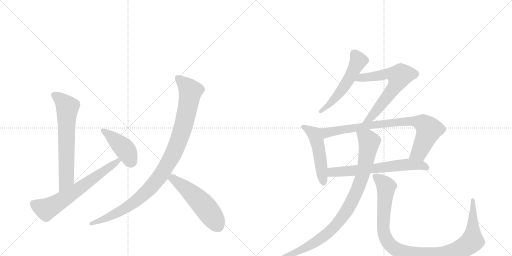
t = 0.00 s
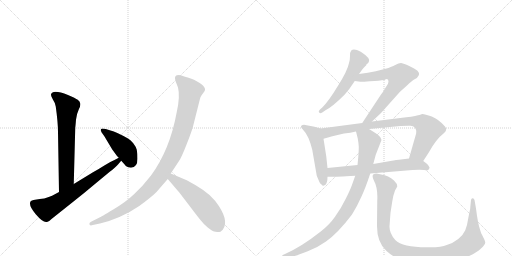
t = 1.99 s
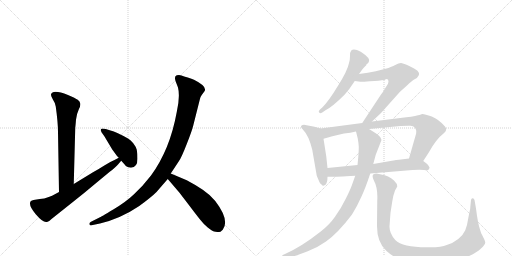
t = 3.98 s
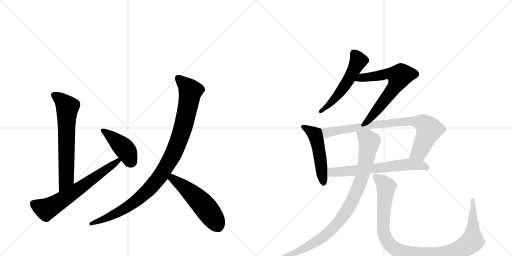
t = 5.98 s
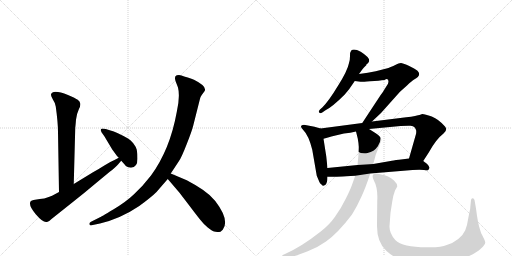
t = 7.97 s
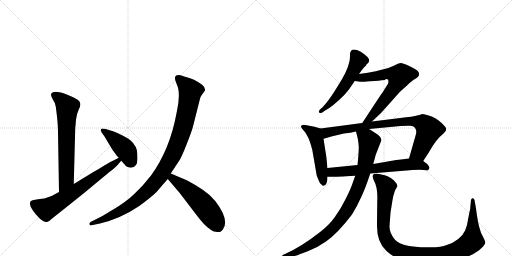
t = 9.96 s

The animated SVG that drew these frames (rendered in a browser with its animation timeline set to each time). Animation: 12 CSS @keyframes rules; one cycle of 9.96 s.

<svg version="1.1" viewBox="0 0 2048 1024" xmlns="http://www.w3.org/2000/svg">
  <g stroke="lightgray" stroke-dasharray="1,1" stroke-width="1" transform="scale(4, 4)">
    <line x1="0" y1="0" x2="256" y2="256"></line>
    <line x1="256" y1="0" x2="0" y2="256"></line>
    <line x1="128" y1="0" x2="128" y2="256"></line>
    <line x1="0" y1="128" x2="256" y2="128"></line>
    <line x1="256" y1="0" x2="512" y2="256"></line>
    <line x1="512" y1="0" x2="256" y2="256"></line>
    <line x1="384" y1="0" x2="384" y2="256"></line>
    <line x1="256" y1="128" x2="512" y2="128"></line>
  </g>
<g transform="scale(1, -1) translate(0, -850)">
   <style type="text/css">
    @keyframes keyframes0 {
      from {
       stroke: black;
       stroke-dashoffset: 669;
       stroke-width: 128;
       }
       69% {
       animation-timing-function: step-end;
       stroke: black;
       stroke-dashoffset: 0;
       stroke-width: 128;
       }
       to {
       stroke: black;
       stroke-width: 1024;
       }
       }
       #make-me-a-hanzi-animation-0 {
         animation: keyframes0 0.794434s both;
         animation-delay: 0.000000s;
         animation-timing-function: linear;
       }
    @keyframes keyframes1 {
      from {
       stroke: black;
       stroke-dashoffset: 667;
       stroke-width: 128;
       }
       68% {
       animation-timing-function: step-end;
       stroke: black;
       stroke-dashoffset: 0;
       stroke-width: 128;
       }
       to {
       stroke: black;
       stroke-width: 1024;
       }
       }
       #make-me-a-hanzi-animation-1 {
         animation: keyframes1 0.792806s both;
         animation-delay: 0.794434s;
         animation-timing-function: linear;
       }
    @keyframes keyframes2 {
      from {
       stroke: black;
       stroke-dashoffset: 431;
       stroke-width: 128;
       }
       58% {
       animation-timing-function: step-end;
       stroke: black;
       stroke-dashoffset: 0;
       stroke-width: 128;
       }
       to {
       stroke: black;
       stroke-width: 1024;
       }
       }
       #make-me-a-hanzi-animation-2 {
         animation: keyframes2 0.600749s both;
         animation-delay: 1.587240s;
         animation-timing-function: linear;
       }
    @keyframes keyframes3 {
      from {
       stroke: black;
       stroke-dashoffset: 1031;
       stroke-width: 128;
       }
       77% {
       animation-timing-function: step-end;
       stroke: black;
       stroke-dashoffset: 0;
       stroke-width: 128;
       }
       to {
       stroke: black;
       stroke-width: 1024;
       }
       }
       #make-me-a-hanzi-animation-3 {
         animation: keyframes3 1.089030s both;
         animation-delay: 2.187988s;
         animation-timing-function: linear;
       }
    @keyframes keyframes4 {
      from {
       stroke: black;
       stroke-dashoffset: 538;
       stroke-width: 128;
       }
       64% {
       animation-timing-function: step-end;
       stroke: black;
       stroke-dashoffset: 0;
       stroke-width: 128;
       }
       to {
       stroke: black;
       stroke-width: 1024;
       }
       }
       #make-me-a-hanzi-animation-4 {
         animation: keyframes4 0.687826s both;
         animation-delay: 3.277018s;
         animation-timing-function: linear;
       }
    @keyframes keyframes5 {
      from {
       stroke: black;
       stroke-dashoffset: 549;
       stroke-width: 128;
       }
       64% {
       animation-timing-function: step-end;
       stroke: black;
       stroke-dashoffset: 0;
       stroke-width: 128;
       }
       to {
       stroke: black;
       stroke-width: 1024;
       }
       }
       #make-me-a-hanzi-animation-5 {
         animation: keyframes5 0.696777s both;
         animation-delay: 3.964844s;
         animation-timing-function: linear;
       }
    @keyframes keyframes6 {
      from {
       stroke: black;
       stroke-dashoffset: 668;
       stroke-width: 128;
       }
       68% {
       animation-timing-function: step-end;
       stroke: black;
       stroke-dashoffset: 0;
       stroke-width: 128;
       }
       to {
       stroke: black;
       stroke-width: 1024;
       }
       }
       #make-me-a-hanzi-animation-6 {
         animation: keyframes6 0.793620s both;
         animation-delay: 4.661621s;
         animation-timing-function: linear;
       }
    @keyframes keyframes7 {
      from {
       stroke: black;
       stroke-dashoffset: 512;
       stroke-width: 128;
       }
       63% {
       animation-timing-function: step-end;
       stroke: black;
       stroke-dashoffset: 0;
       stroke-width: 128;
       }
       to {
       stroke: black;
       stroke-width: 1024;
       }
       }
       #make-me-a-hanzi-animation-7 {
         animation: keyframes7 0.666667s both;
         animation-delay: 5.455241s;
         animation-timing-function: linear;
       }
    @keyframes keyframes8 {
      from {
       stroke: black;
       stroke-dashoffset: 835;
       stroke-width: 128;
       }
       73% {
       animation-timing-function: step-end;
       stroke: black;
       stroke-dashoffset: 0;
       stroke-width: 128;
       }
       to {
       stroke: black;
       stroke-width: 1024;
       }
       }
       #make-me-a-hanzi-animation-8 {
         animation: keyframes8 0.929525s both;
         animation-delay: 6.121908s;
         animation-timing-function: linear;
       }
    @keyframes keyframes9 {
      from {
       stroke: black;
       stroke-dashoffset: 657;
       stroke-width: 128;
       }
       68% {
       animation-timing-function: step-end;
       stroke: black;
       stroke-dashoffset: 0;
       stroke-width: 128;
       }
       to {
       stroke: black;
       stroke-width: 1024;
       }
       }
       #make-me-a-hanzi-animation-9 {
         animation: keyframes9 0.784668s both;
         animation-delay: 7.051432s;
         animation-timing-function: linear;
       }
    @keyframes keyframes10 {
      from {
       stroke: black;
       stroke-dashoffset: 926;
       stroke-width: 128;
       }
       75% {
       animation-timing-function: step-end;
       stroke: black;
       stroke-dashoffset: 0;
       stroke-width: 128;
       }
       to {
       stroke: black;
       stroke-width: 1024;
       }
       }
       #make-me-a-hanzi-animation-10 {
         animation: keyframes10 1.003581s both;
         animation-delay: 7.836100s;
         animation-timing-function: linear;
       }
    @keyframes keyframes11 {
      from {
       stroke: black;
       stroke-dashoffset: 1066;
       stroke-width: 128;
       }
       78% {
       animation-timing-function: step-end;
       stroke: black;
       stroke-dashoffset: 0;
       stroke-width: 128;
       }
       to {
       stroke: black;
       stroke-width: 1024;
       }
       }
       #make-me-a-hanzi-animation-11 {
         animation: keyframes11 1.117513s both;
         animation-delay: 8.839681s;
         animation-timing-function: linear;
       }
</style>
<path d="M 295 114 L 301 340 Q 302 346 304 371 Q 307 396 315 412 Q 323 428 321 436 Q 320 444 311 451 Q 302 457 272 470 Q 210 494 204 472 Q 203 469 211 453 Q 221 438 223 424 Q 232 359 232 322 L 236 82 C 236 52 294 84 295 114 Z" fill="lightgray"></path> 
<path d="M 236 82 Q 204 64 189 60 Q 180 56 159 54 L 134 50 Q 123 47 122 44 Q 113 28 143 -7 Q 173 -42 187 -38 Q 194 -39 206 -26 L 294 44 Q 336 77 387 120 L 439 163 Q 462 180 472 192 L 483 205 Q 485 206 485 207 C 505 230 502 233 475 219 L 456 209 Q 445 205 419 189 Q 394 173 372 161 L 295 114 L 236 82 Z" fill="lightgray"></path> 
<path d="M 485 207 Q 503 187 503 186 Q 512 179 524 179 Q 550 181 550 215 Q 550 238 547 251 Q 544 263 533 277 Q 523 290 512 296 Q 466 322 442 328 L 423 334 Q 408 338 404 334 Q 401 330 406 321 L 418 304 L 449 252 L 468 226 L 475 219 L 485 207 Z" fill="lightgray"></path> 
<path d="M 683 156 L 716 206 Q 726 220 747 274 Q 768 327 773 348 L 799 451 Q 801 463 807 470 L 818 485 Q 830 504 776 531 Q 768 535 751 540 Q 735 544 726 548 Q 718 552 707 549 Q 696 545 702 526 L 712 500 Q 721 465 707 402 Q 680 252 604 148 Q 570 104 537 74 Q 505 43 453 12 Q 401 -19 398 -20 L 364 -37 Q 355 -42 358 -48 Q 361 -54 371 -50 L 400 -44 Q 483 -24 557 26 Q 605 61 626 82 L 671 134 L 683 156 Z" fill="lightgray"></path> 
<path d="M 856 -76 L 869 -78 Q 872 -79 882 -77 L 891 -69 Q 920 -31 861 46 Q 838 73 811 91 Q 785 109 747 129 L 683 156 C 655 168 652 157 671 134 L 718 79 L 757 28 Q 788 -13 801 -29 Q 814 -46 831 -60 Q 848 -74 856 -76 Z" fill="lightgray"></path> 
<path d="M 1436 554 L 1449 572 Q 1451 575 1465 589 L 1466 593 Q 1473 596 1475 602 Q 1485 616 1443 643 Q 1415 658 1405 648 Q 1400 643 1400 626 Q 1400 609 1396 598 Q 1390 567 1352 507 Q 1315 446 1290 421 L 1280 412 Q 1272 404 1277 400 Q 1280 395 1289 400 L 1302 409 Q 1329 422 1379 472 Q 1398 493 1419 526 L 1436 554 Z" fill="lightgray"></path> 
<path d="M 1488 364 L 1524 398 L 1600 483 L 1628 508 Q 1648 527 1655 531 Q 1689 548 1670 567 Q 1660 575 1635 587 Q 1610 598 1604 598 Q 1598 598 1594 596 L 1585 592 Q 1560 580 1546 576 L 1503 565 Q 1473 558 1436 554 C 1406 550 1389 530 1419 526 L 1442 523 Q 1443 522 1480 525 Q 1518 527 1538 530 Q 1554 540 1554 523 Q 1553 515 1547 507 L 1537 491 Q 1533 483 1522 469 L 1449 358 C 1433 333 1466 343 1488 364 Z" fill="lightgray"></path> 
<path d="M 1282 336 L 1258 343 L 1216 351 Q 1210 351 1205 347 Q 1201 342 1213 330 Q 1235 308 1249 251 L 1267 147 L 1278 121 Q 1282 113 1286 112 Q 1291 106 1293 107 L 1301 110 Q 1310 119 1310 143 L 1310 178 L 1305 225 L 1294 295 C 1289 325 1288 334 1282 336 Z" fill="lightgray"></path> 
<path d="M 1693 206 L 1715 240 Q 1744 293 1774 316 Q 1792 330 1780 344 Q 1755 373 1727 384 Q 1700 394 1689 394 L 1678 390 Q 1675 390 1660 386 Q 1646 382 1625 381 L 1488 364 L 1449 358 L 1282 336 C 1252 332 1265 287 1294 295 L 1312 300 Q 1324 304 1342 308 L 1376 316 Q 1402 319 1424 324 L 1476 334 L 1602 346 Q 1632 348 1642 347 Q 1653 346 1659 340 Q 1663 335 1665 327 Q 1665 317 1664 314 L 1636 216 C 1628 187 1677 181 1693 206 Z" fill="lightgray"></path> 
<path d="M 1481 156 L 1650 170 Q 1681 172 1696 170 Q 1711 168 1713 170 Q 1715 172 1718 178 L 1718 180 Q 1713 192 1705 197 Q 1697 202 1693 206 C 1674 221 1666 220 1636 216 L 1596 211 Q 1570 208 1562 206 L 1493 194 L 1430 190 L 1310 178 C 1280 175 1280 143 1310 143 L 1324 143 Q 1326 142 1421 147 L 1481 156 Z" fill="lightgray"></path> 
<path d="M 1421 147 L 1412 122 Q 1404 96 1383 55 Q 1363 14 1340 -17 Q 1318 -49 1283 -76 Q 1207 -136 1142 -165 L 1131 -170 Q 1127 -174 1128 -179 Q 1129 -185 1134 -183 L 1171 -176 Q 1191 -171 1231 -155 Q 1272 -139 1304 -116 Q 1352 -82 1408 -8 Q 1430 28 1445 62 Q 1461 95 1481 156 L 1493 194 L 1503 231 L 1526 290 Q 1523 301 1516 307 Q 1510 313 1476 334 C 1451 350 1417 353 1424 324 L 1431 296 Q 1436 269 1435 258 Q 1435 247 1433 221 L 1430 190 L 1421 147 Z" fill="lightgray"></path> 
<path d="M 1562 -1 L 1569 44 Q 1573 70 1580 88 L 1589 104 Q 1589 116 1576 128 Q 1554 149 1525 152 L 1506 156 Q 1481 156 1496 127 Q 1512 98 1509 46 L 1508 -46 Q 1506 -118 1546 -154 Q 1587 -191 1647 -202 Q 1673 -206 1718 -206 Q 1764 -206 1797 -201 Q 1830 -196 1868 -178 Q 1906 -161 1924 -144 Q 1942 -127 1941 -119 Q 1940 -112 1931 -95 Q 1922 -79 1920 -68 Q 1911 -42 1904 16 L 1898 50 Q 1896 56 1891 57 Q 1886 58 1884 50 L 1881 20 Q 1882 18 1878 2 L 1873 -23 Q 1869 -52 1861 -71 Q 1853 -90 1833 -106 Q 1813 -122 1787 -130 Q 1762 -141 1706 -139 Q 1610 -139 1581 -110 Q 1557 -83 1558 -55 Q 1560 -27 1562 -1 Z" fill="lightgray"></path> 
      <clipPath id="make-me-a-hanzi-clip-0">
      <path d="M 295 114 L 301 340 Q 302 346 304 371 Q 307 396 315 412 Q 323 428 321 436 Q 320 444 311 451 Q 302 457 272 470 Q 210 494 204 472 Q 203 469 211 453 Q 221 438 223 424 Q 232 359 232 322 L 236 82 C 236 52 294 84 295 114 Z" fill="lightgray"></path>
      </clipPath>
      <path clip-path="url(#make-me-a-hanzi-clip-0)" d="M 214 471 L 251 445 L 269 421 L 265 135 L 240 90 " fill="none" id="make-me-a-hanzi-animation-0" stroke-dasharray="541 1082" stroke-linecap="round"></path>

      <clipPath id="make-me-a-hanzi-clip-1">
      <path d="M 236 82 Q 204 64 189 60 Q 180 56 159 54 L 134 50 Q 123 47 122 44 Q 113 28 143 -7 Q 173 -42 187 -38 Q 194 -39 206 -26 L 294 44 Q 336 77 387 120 L 439 163 Q 462 180 472 192 L 483 205 Q 485 206 485 207 C 505 230 502 233 475 219 L 456 209 Q 445 205 419 189 Q 394 173 372 161 L 295 114 L 236 82 Z" fill="lightgray"></path>
      </clipPath>
      <path clip-path="url(#make-me-a-hanzi-clip-1)" d="M 133 37 L 180 14 L 195 18 L 302 86 L 478 212 " fill="none" id="make-me-a-hanzi-animation-1" stroke-dasharray="539 1078" stroke-linecap="round"></path>

      <clipPath id="make-me-a-hanzi-clip-2">
      <path d="M 485 207 Q 503 187 503 186 Q 512 179 524 179 Q 550 181 550 215 Q 550 238 547 251 Q 544 263 533 277 Q 523 290 512 296 Q 466 322 442 328 L 423 334 Q 408 338 404 334 Q 401 330 406 321 L 418 304 L 449 252 L 468 226 L 475 219 L 485 207 Z" fill="lightgray"></path>
      </clipPath>
      <path clip-path="url(#make-me-a-hanzi-clip-2)" d="M 409 328 L 501 252 L 522 207 L 518 203 " fill="none" id="make-me-a-hanzi-animation-2" stroke-dasharray="303 606" stroke-linecap="round"></path>

      <clipPath id="make-me-a-hanzi-clip-3">
      <path d="M 683 156 L 716 206 Q 726 220 747 274 Q 768 327 773 348 L 799 451 Q 801 463 807 470 L 818 485 Q 830 504 776 531 Q 768 535 751 540 Q 735 544 726 548 Q 718 552 707 549 Q 696 545 702 526 L 712 500 Q 721 465 707 402 Q 680 252 604 148 Q 570 104 537 74 Q 505 43 453 12 Q 401 -19 398 -20 L 364 -37 Q 355 -42 358 -48 Q 361 -54 371 -50 L 400 -44 Q 483 -24 557 26 Q 605 61 626 82 L 671 134 L 683 156 Z" fill="lightgray"></path>
      </clipPath>
      <path clip-path="url(#make-me-a-hanzi-clip-3)" d="M 714 536 L 762 486 L 757 454 L 733 344 L 711 277 L 647 154 L 576 73 L 525 32 L 419 -26 L 365 -45 " fill="none" id="make-me-a-hanzi-animation-3" stroke-dasharray="903 1806" stroke-linecap="round"></path>

      <clipPath id="make-me-a-hanzi-clip-4">
      <path d="M 856 -76 L 869 -78 Q 872 -79 882 -77 L 891 -69 Q 920 -31 861 46 Q 838 73 811 91 Q 785 109 747 129 L 683 156 C 655 168 652 157 671 134 L 718 79 L 757 28 Q 788 -13 801 -29 Q 814 -46 831 -60 Q 848 -74 856 -76 Z" fill="lightgray"></path>
      </clipPath>
      <path clip-path="url(#make-me-a-hanzi-clip-4)" d="M 687 147 L 690 136 L 753 89 L 807 37 L 857 -27 L 874 -59 " fill="none" id="make-me-a-hanzi-animation-4" stroke-dasharray="410 820" stroke-linecap="round"></path>

      <clipPath id="make-me-a-hanzi-clip-5">
      <path d="M 1436 554 L 1449 572 Q 1451 575 1465 589 L 1466 593 Q 1473 596 1475 602 Q 1485 616 1443 643 Q 1415 658 1405 648 Q 1400 643 1400 626 Q 1400 609 1396 598 Q 1390 567 1352 507 Q 1315 446 1290 421 L 1280 412 Q 1272 404 1277 400 Q 1280 395 1289 400 L 1302 409 Q 1329 422 1379 472 Q 1398 493 1419 526 L 1436 554 Z" fill="lightgray"></path>
      </clipPath>
      <path clip-path="url(#make-me-a-hanzi-clip-5)" d="M 1414 639 L 1434 606 L 1401 543 L 1337 452 L 1283 405 " fill="none" id="make-me-a-hanzi-animation-5" stroke-dasharray="421 842" stroke-linecap="round"></path>

      <clipPath id="make-me-a-hanzi-clip-6">
      <path d="M 1488 364 L 1524 398 L 1600 483 L 1628 508 Q 1648 527 1655 531 Q 1689 548 1670 567 Q 1660 575 1635 587 Q 1610 598 1604 598 Q 1598 598 1594 596 L 1585 592 Q 1560 580 1546 576 L 1503 565 Q 1473 558 1436 554 C 1406 550 1389 530 1419 526 L 1442 523 Q 1443 522 1480 525 Q 1518 527 1538 530 Q 1554 540 1554 523 Q 1553 515 1547 507 L 1537 491 Q 1533 483 1522 469 L 1449 358 C 1433 333 1466 343 1488 364 Z" fill="lightgray"></path>
      </clipPath>
      <path clip-path="url(#make-me-a-hanzi-clip-6)" d="M 1425 529 L 1446 540 L 1559 556 L 1597 545 L 1574 496 L 1506 408 L 1479 377 L 1455 363 " fill="none" id="make-me-a-hanzi-animation-6" stroke-dasharray="540 1080" stroke-linecap="round"></path>

      <clipPath id="make-me-a-hanzi-clip-7">
      <path d="M 1282 336 L 1258 343 L 1216 351 Q 1210 351 1205 347 Q 1201 342 1213 330 Q 1235 308 1249 251 L 1267 147 L 1278 121 Q 1282 113 1286 112 Q 1291 106 1293 107 L 1301 110 Q 1310 119 1310 143 L 1310 178 L 1305 225 L 1294 295 C 1289 325 1288 334 1282 336 Z" fill="lightgray"></path>
      </clipPath>
      <path clip-path="url(#make-me-a-hanzi-clip-7)" d="M 1212 344 L 1261 308 L 1275 256 L 1294 116 " fill="none" id="make-me-a-hanzi-animation-7" stroke-dasharray="384 768" stroke-linecap="round"></path>

      <clipPath id="make-me-a-hanzi-clip-8">
      <path d="M 1693 206 L 1715 240 Q 1744 293 1774 316 Q 1792 330 1780 344 Q 1755 373 1727 384 Q 1700 394 1689 394 L 1678 390 Q 1675 390 1660 386 Q 1646 382 1625 381 L 1488 364 L 1449 358 L 1282 336 C 1252 332 1265 287 1294 295 L 1312 300 Q 1324 304 1342 308 L 1376 316 Q 1402 319 1424 324 L 1476 334 L 1602 346 Q 1632 348 1642 347 Q 1653 346 1659 340 Q 1663 335 1665 327 Q 1665 317 1664 314 L 1636 216 C 1628 187 1677 181 1693 206 Z" fill="lightgray"></path>
      </clipPath>
      <path clip-path="url(#make-me-a-hanzi-clip-8)" d="M 1290 331 L 1313 320 L 1471 348 L 1604 363 L 1680 361 L 1705 346 L 1715 329 L 1677 242 L 1644 221 " fill="none" id="make-me-a-hanzi-animation-8" stroke-dasharray="707 1414" stroke-linecap="round"></path>

      <clipPath id="make-me-a-hanzi-clip-9">
      <path d="M 1481 156 L 1650 170 Q 1681 172 1696 170 Q 1711 168 1713 170 Q 1715 172 1718 178 L 1718 180 Q 1713 192 1705 197 Q 1697 202 1693 206 C 1674 221 1666 220 1636 216 L 1596 211 Q 1570 208 1562 206 L 1493 194 L 1430 190 L 1310 178 C 1280 175 1280 143 1310 143 L 1324 143 Q 1326 142 1421 147 L 1481 156 Z" fill="lightgray"></path>
      </clipPath>
      <path clip-path="url(#make-me-a-hanzi-clip-9)" d="M 1317 149 L 1334 162 L 1407 165 L 1632 192 L 1683 190 L 1709 178 " fill="none" id="make-me-a-hanzi-animation-9" stroke-dasharray="529 1058" stroke-linecap="round"></path>

      <clipPath id="make-me-a-hanzi-clip-10">
      <path d="M 1421 147 L 1412 122 Q 1404 96 1383 55 Q 1363 14 1340 -17 Q 1318 -49 1283 -76 Q 1207 -136 1142 -165 L 1131 -170 Q 1127 -174 1128 -179 Q 1129 -185 1134 -183 L 1171 -176 Q 1191 -171 1231 -155 Q 1272 -139 1304 -116 Q 1352 -82 1408 -8 Q 1430 28 1445 62 Q 1461 95 1481 156 L 1493 194 L 1503 231 L 1526 290 Q 1523 301 1516 307 Q 1510 313 1476 334 C 1451 350 1417 353 1424 324 L 1431 296 Q 1436 269 1435 258 Q 1435 247 1433 221 L 1430 190 L 1421 147 Z" fill="lightgray"></path>
      </clipPath>
      <path clip-path="url(#make-me-a-hanzi-clip-10)" d="M 1432 319 L 1469 294 L 1477 282 L 1475 267 L 1448 140 L 1424 78 L 1383 0 L 1333 -62 L 1296 -95 L 1200 -153 L 1134 -176 " fill="none" id="make-me-a-hanzi-animation-10" stroke-dasharray="798 1596" stroke-linecap="round"></path>

      <clipPath id="make-me-a-hanzi-clip-11">
      <path d="M 1562 -1 L 1569 44 Q 1573 70 1580 88 L 1589 104 Q 1589 116 1576 128 Q 1554 149 1525 152 L 1506 156 Q 1481 156 1496 127 Q 1512 98 1509 46 L 1508 -46 Q 1506 -118 1546 -154 Q 1587 -191 1647 -202 Q 1673 -206 1718 -206 Q 1764 -206 1797 -201 Q 1830 -196 1868 -178 Q 1906 -161 1924 -144 Q 1942 -127 1941 -119 Q 1940 -112 1931 -95 Q 1922 -79 1920 -68 Q 1911 -42 1904 16 L 1898 50 Q 1896 56 1891 57 Q 1886 58 1884 50 L 1881 20 Q 1882 18 1878 2 L 1873 -23 Q 1869 -52 1861 -71 Q 1853 -90 1833 -106 Q 1813 -122 1787 -130 Q 1762 -141 1706 -139 Q 1610 -139 1581 -110 Q 1557 -83 1558 -55 Q 1560 -27 1562 -1 Z" fill="lightgray"></path>
      </clipPath>
      <path clip-path="url(#make-me-a-hanzi-clip-11)" d="M 1504 140 L 1527 125 L 1544 104 L 1532 -55 L 1539 -95 L 1570 -138 L 1631 -166 L 1710 -173 L 1786 -168 L 1845 -146 L 1878 -124 L 1890 -106 L 1891 50 " fill="none" id="make-me-a-hanzi-animation-11" stroke-dasharray="938 1876" stroke-linecap="round"></path>

</g>
</svg>
